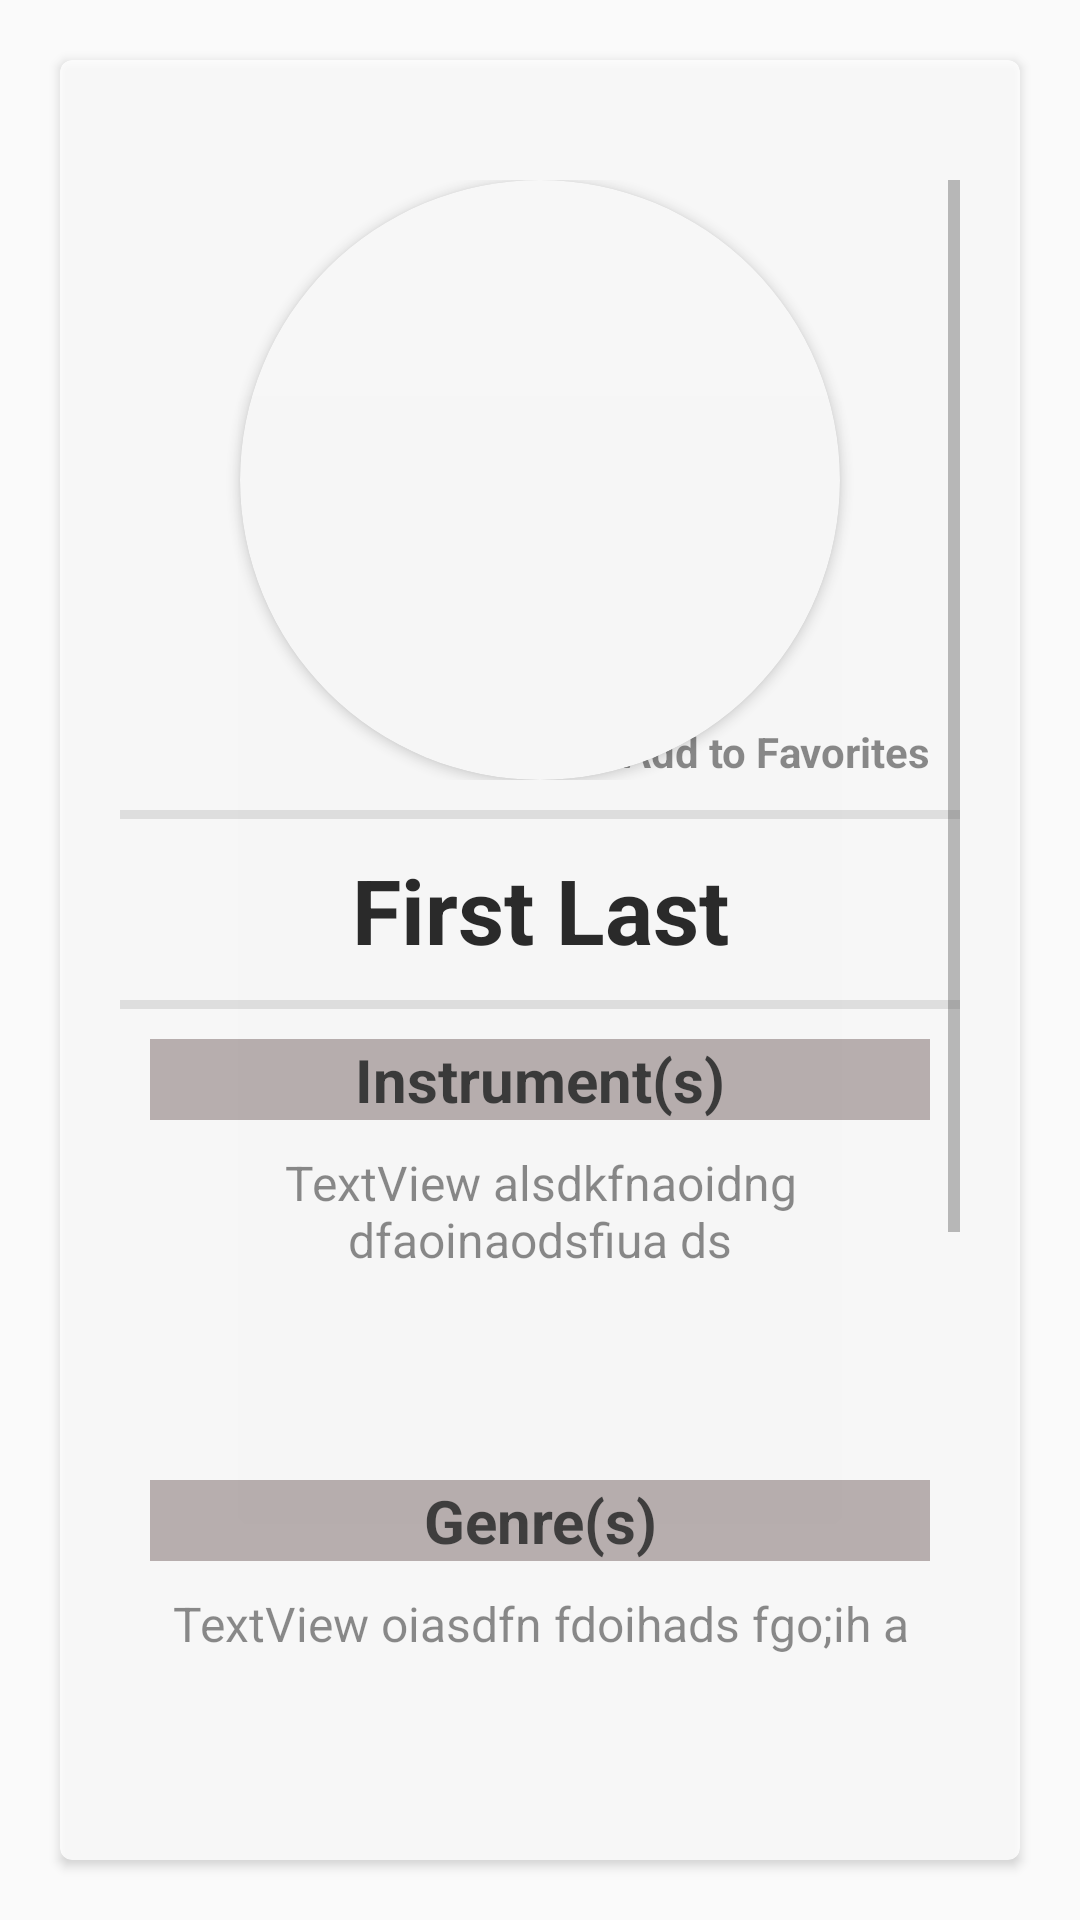

Produce the Android XML layout that renders to this screen, including the resource entries it uses.
<!-- AndroidManifest.xml: application theme Theme.Jammin -->
<!-- res/layout/activity_public_musician_profile_page.xml -->
<?xml version="1.0" encoding="utf-8"?>
<RelativeLayout xmlns:android="http://schemas.android.com/apk/res/android"
    xmlns:app="http://schemas.android.com/apk/res-auto"
    xmlns:tools="http://schemas.android.com/tools"
    android:layout_width="match_parent"
    android:layout_height="wrap_content"
    android:elevation="3dp"
    tools:context=".activities.PublicMusicianProfilePage">

    <ImageView
        android:id="@+id/background"
        android:layout_width="fill_parent"
        android:layout_height="fill_parent"
        android:alpha="0.6"
        android:scaleType="centerCrop"
        android:src="@drawable/brick_wall" />

    <androidx.cardview.widget.CardView
        android:layout_width="match_parent"
        android:layout_height="match_parent"
        android:layout_marginStart="20dp"
        android:layout_marginTop="20dp"
        android:layout_marginEnd="20dp"
        android:layout_marginBottom="20dp"
        android:alpha="0.8"
        app:cardCornerRadius="4dp"
        app:cardElevation="2dp"
        app:contentPadding="20dp">

        <ScrollView
            android:layout_width="match_parent"
            android:layout_height="wrap_content"
            android:layout_marginBottom="8dp"
            android:paddingTop="20dp">

            <LinearLayout
                android:layout_width="match_parent"
                android:layout_height="match_parent"
                android:orientation="vertical">

                <RelativeLayout
                    android:layout_width="match_parent"
                    android:layout_height="match_parent">

                    <ImageView
                        android:id="@+id/isVocalistIcon"
                        android:layout_width="30dp"
                        android:layout_height="30dp"
                        android:layout_alignParentStart="true"
                        android:layout_alignParentBottom="true"
                        android:layout_marginStart="32dp"
                        android:layout_marginBottom="4dp"
                        android:visibility="invisible"
                        app:srcCompat="@drawable/mic" />

                    <TextView
                        android:id="@+id/addToFavoritesClickable"
                        android:layout_width="wrap_content"
                        android:layout_height="wrap_content"
                        android:layout_alignParentEnd="true"
                        android:layout_alignParentBottom="true"
                        android:layout_marginEnd="10dp"
                        android:layout_marginBottom="0dp"
                        android:text="Add to Favorites"
                        android:textAlignment="center"
                        android:textSize="14dp"
                        android:textStyle="bold" />

                    <androidx.cardview.widget.CardView
                        android:layout_width="wrap_content"
                        android:layout_height="wrap_content"
                        android:layout_centerHorizontal="true"
                        app:cardCornerRadius="100dp">

                        <ImageView
                            android:id="@+id/publicMusicianProfileImage"
                            android:layout_width="200dp"
                            android:layout_height="200dp"
                            android:layout_gravity="center"
                            android:scaleType="centerCrop"
                            app:layout_constraintEnd_toEndOf="parent"
                            app:layout_constraintStart_toStartOf="parent"
                            app:srcCompat="@drawable/ic_baseline_account_circle_24" />

                    </androidx.cardview.widget.CardView>

                </RelativeLayout>

                <View
                    android:id="@+id/divider"
                    android:layout_width="match_parent"
                    android:layout_height="3dp"
                    android:layout_marginTop="10dp"
                    android:background="?android:attr/listDivider" />

                <TextView
                    android:id="@+id/publicProfileFirstLastName"
                    android:layout_width="match_parent"
                    android:layout_height="wrap_content"
                    android:layout_margin="10dp"
                    android:text="First Last"
                    android:textAlignment="center"
                    android:textColor="@color/black"
                    android:textSize="30dp"
                    android:textStyle="bold" />

                <View
                    android:id="@+id/divider2"
                    android:layout_width="match_parent"
                    android:layout_height="3dp"
                    android:background="?android:attr/listDivider" />

                <TextView
                    android:id="@+id/musicianIntrumentsTitle"
                    android:layout_width="match_parent"
                    android:layout_height="wrap_content"
                    android:layout_margin="10dp"
                    android:background="#AFA4A4"
                    android:text="Instrument(s)"
                    android:textAlignment="center"
                    android:textColor="#151515"
                    android:textSize="20dp"
                    android:textStyle="bold" />

                <TextView
                    android:id="@+id/publicMusicianIntruments"
                    android:layout_width="match_parent"
                    android:layout_height="wrap_content"
                    android:layout_marginLeft="10dp"
                    android:layout_marginRight="10dp"
                    android:minHeight="70dp"
                    android:text="TextView alsdkfnaoidng dfaoinaodsfiua ds"
                    android:textAlignment="center"
                    android:textSize="16dp" />

                <LinearLayout
                    android:layout_width="wrap_content"
                    android:layout_height="match_parent"
                    android:layout_gravity="center_horizontal"
                    android:gravity="center_horizontal"
                    android:orientation="horizontal">

                    <ImageView
                        android:id="@+id/acousticGuitarIcon"
                        android:layout_width="30dp"
                        android:layout_height="30dp"
                        android:layout_gravity="left"
                        android:visibility="invisible"
                        app:srcCompat="@drawable/acoustic_guitar" />

                    <ImageView
                        android:id="@+id/electricGuitarIcon"
                        android:layout_width="30dp"
                        android:layout_height="30dp"
                        android:layout_gravity="left"
                        android:visibility="invisible"
                        app:srcCompat="@drawable/electric_guitar" />

                    <ImageView
                        android:id="@+id/bassIcon"
                        android:layout_width="30dp"
                        android:layout_height="30dp"
                        android:layout_gravity="left"
                        android:visibility="invisible"
                        app:srcCompat="@drawable/bass_guitar" />

                    <ImageView
                        android:id="@+id/keyboardIcon"
                        android:layout_width="30dp"
                        android:layout_height="30dp"
                        android:layout_gravity="left"
                        android:visibility="invisible"
                        app:srcCompat="@drawable/keyboard" />

                    <ImageView
                        android:id="@+id/drummerIcon"
                        android:layout_width="30dp"
                        android:layout_height="30dp"
                        android:layout_gravity="left"
                        android:visibility="invisible"
                        app:srcCompat="@drawable/drummer" />
                </LinearLayout>

                <TextView
                    android:id="@+id/musicianGenreTitle"
                    android:layout_width="match_parent"
                    android:layout_height="wrap_content"
                    android:layout_margin="10dp"
                    android:background="#AFA4A4"
                    android:text="Genre(s)"
                    android:textAlignment="center"
                    android:textColor="#191818"
                    android:textSize="20dp"
                    android:textStyle="bold" />

                <TextView
                    android:id="@+id/publicMusicianGenres"
                    android:layout_width="match_parent"
                    android:layout_height="wrap_content"
                    android:layout_marginLeft="10dp"
                    android:layout_marginRight="10dp"
                    android:minHeight="100dp"
                    android:text="TextView oiasdfn fdoihads fgo;ih a"
                    android:textAlignment="center"
                    android:textSize="16dp" />

                <TextView
                    android:id="@+id/musicianBioTitle"
                    android:layout_width="match_parent"
                    android:layout_height="wrap_content"
                    android:layout_margin="10dp"
                    android:background="#AFA4A4"
                    android:text="Bio"
                    android:textAlignment="center"
                    android:textColor="#171717"
                    android:textSize="20dp"
                    android:textStyle="bold" />

                <TextView
                    android:id="@+id/publicMusicianBio"
                    android:layout_width="match_parent"
                    android:layout_height="match_parent"
                    android:layout_marginLeft="10dp"
                    android:layout_marginRight="10dp"
                    android:minHeight="200dp"
                    android:text="Musician Bio: Lorem ipsum dolor sit amet, consectetur adipiscing elit. Etiam venenatis, ex at tincidunt euismod, tortor."
                    android:textAlignment="center"
                    android:textSize="16sp" />

            </LinearLayout>
        </ScrollView>
    </androidx.cardview.widget.CardView>

</RelativeLayout>
<!-- resources referenced by this layout -->
<resources>
  <color name="black">#FF000000</color>
  <!-- drawable acoustic_guitar: png bitmap (drawable-hdpi, 578 bytes) -->
  <!-- drawable bass_guitar: png bitmap (drawable-hdpi, 660 bytes) -->
  <!-- drawable drummer: png bitmap (drawable-hdpi, 1279 bytes) -->
  <!-- drawable electric_guitar: png bitmap (drawable-hdpi, 795 bytes) -->
  <!-- drawable keyboard: png bitmap (drawable-hdpi, 705 bytes) -->
  <!-- drawable mic: png bitmap (drawable-hdpi, 964 bytes) -->
  <style name="Theme.Jammin" parent="Theme.AppCompat.Light.DarkActionBar">
          
          <item name="colorPrimary">@color/greenPigment</item>
          <item name="colorPrimaryVariant">@color/pastelGreen</item>
          <item name="colorOnPrimary">@color/white</item>
          
          <item name="colorSecondary">@color/pastelGreen</item>
          <item name="colorSecondaryVariant">@color/greenPigment</item>
          <item name="colorOnSecondary">@color/black</item>
          
          <item name="android:statusBarColor" tools:targetApi="l">?attr/colorPrimaryVariant</item>
          
      </style>
  <color name="greenPigment">#2AA24C</color>
  <color name="pastelGreen">#32C35B</color>
  <color name="white">#FFFFFFFF</color>
</resources>
